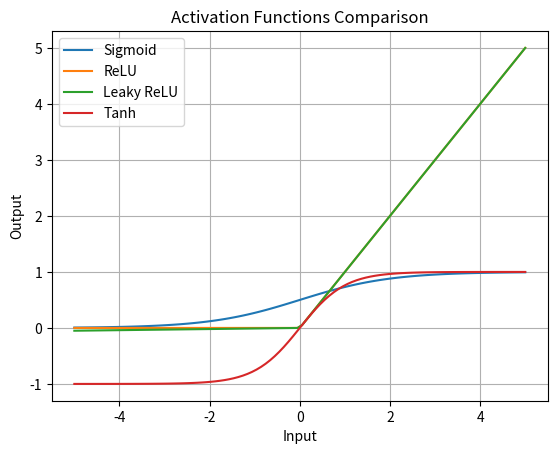

Write Python code to recreate this figure.
# creating the base python file 
import numpy as np
import matplotlib.pyplot as plt

def sigmoid_function(x):
    return 1 / (1 + np.exp(-x))

def relu_function(x):
    return np.maximum(0, x)

def leaky_relu_function(x, alpha=0.01):
    return np.where(x > 0, x, alpha * x)

def tanh_function(x):
    return np.tanh(x)

# Generating the data
x = np.linspace(-5, 5, 100)
y_sigmoid = sigmoid_function(x)
y_relu = relu_function(x)
y_leaky_relu = leaky_relu_function(x)
y_tanh = tanh_function(x)

# Plotting the graphs
plt.plot(x, y_sigmoid, label='Sigmoid')
plt.plot(x, y_relu, label='ReLU')
plt.plot(x, y_leaky_relu, label='Leaky ReLU')
plt.plot(x, y_tanh, label='Tanh')
plt.xlabel('Input')
plt.ylabel('Output')
plt.title('Activation Functions Comparison') # tile updation the bug which was there
plt.legend()
plt.grid(True)
plt.show()
